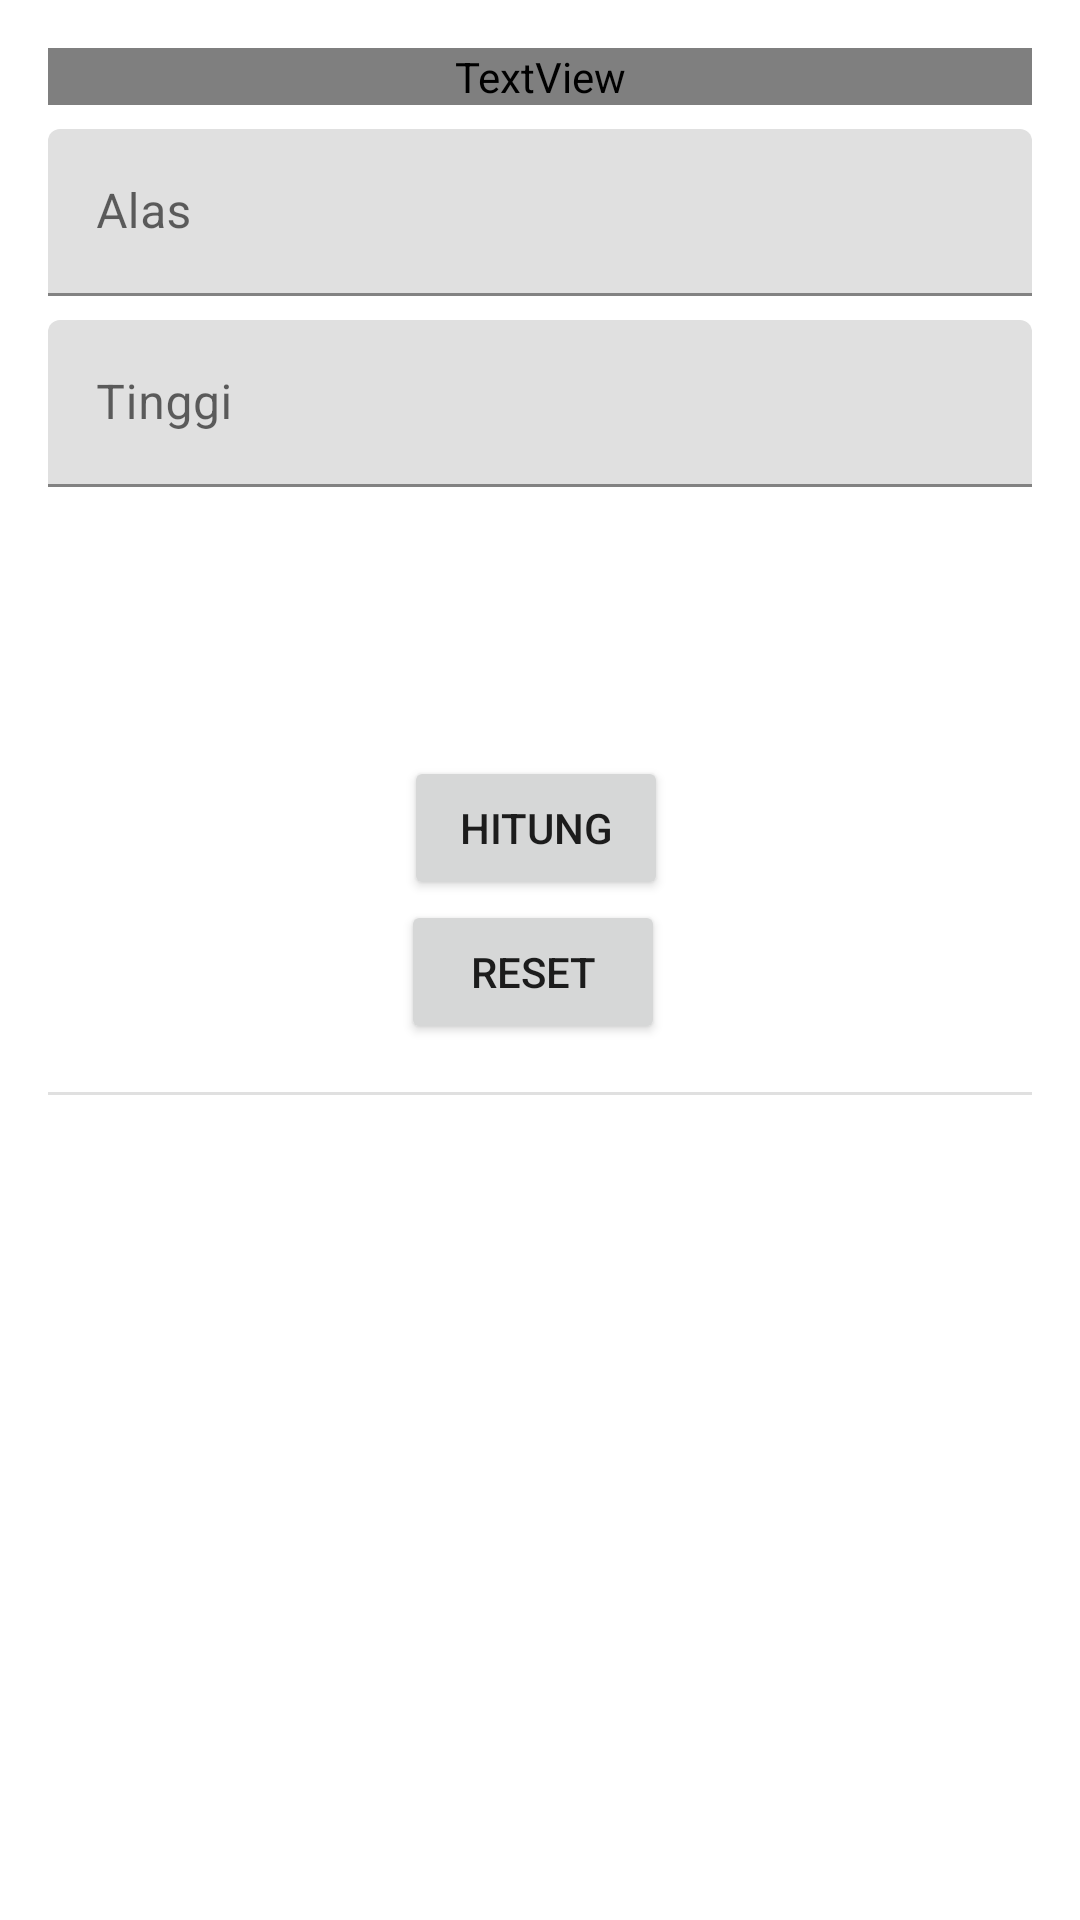

Android layout source for this screen:
<!-- AndroidManifest.xml: application theme Theme.Luassegitiga -->
<!-- res/layout/fragment_hitung.xml -->
<?xml version="1.0" encoding="utf-8"?>
<ScrollView
    xmlns:app="http://schemas.android.com/apk/res-auto"
    xmlns:tools="http://schemas.android.com/tools"
    xmlns:android="http://schemas.android.com/apk/res/android"
    android:layout_width="match_parent"
    android:layout_height="match_parent"
    tools:context=".ui.hitungFragment">

    <androidx.constraintlayout.widget.ConstraintLayout
        android:layout_width="match_parent"
        android:layout_height="wrap_content">

        <TextView
            android:id="@+id/textDeskripsi"
            android:layout_width="0dp"
            android:layout_height="wrap_content"
            android:layout_marginStart="16dp"
            android:layout_marginTop="16dp"
            android:layout_marginEnd="16dp"
            android:fontFamily="@font/poppins"
            android:text="@string/textDeskripsi"
            app:layout_constraintEnd_toEndOf="parent"
            app:layout_constraintStart_toStartOf="parent"
            app:layout_constraintTop_toTopOf="parent" />

        <com.google.android.material.textfield.TextInputLayout
            android:id="@+id/alas_hint"
            android:layout_width="match_parent"
            android:layout_height="wrap_content"
            android:layout_marginStart="16dp"
            android:layout_marginEnd="16dp"
            android:layout_marginTop="8dp"
            app:layout_constraintTop_toBottomOf="@+id/textDeskripsi">

            <com.google.android.material.textfield.TextInputEditText
                android:id="@+id/alasInputNumber"
                android:layout_width="match_parent"
                android:layout_height="wrap_content"
                android:hint="@string/alasInputNumber" />
        </com.google.android.material.textfield.TextInputLayout>

        <com.google.android.material.textfield.TextInputLayout
            android:id="@+id/tinggi_hint"
            android:layout_width="match_parent"
            android:layout_height="wrap_content"
            android:layout_marginStart="16dp"
            android:layout_marginEnd="16dp"
            android:layout_marginTop="8dp"
            app:layout_constraintTop_toBottomOf="@+id/alas_hint">

            <com.google.android.material.textfield.TextInputEditText
                android:id="@+id/tinggiInputNumber"
                android:layout_width="match_parent"
                android:layout_height="wrap_content"
                android:hint="@string/tinggiInputNumber" />
        </com.google.android.material.textfield.TextInputLayout>


        <Button
            android:id="@+id/buttonHitung"
            android:layout_width="wrap_content"
            android:layout_height="wrap_content"
            android:layout_marginTop="252dp"
            android:text="@string/buttonHitung"
            app:layout_constraintEnd_toEndOf="parent"
            app:layout_constraintHorizontal_bias="0.495"
            app:layout_constraintStart_toStartOf="parent"
            app:layout_constraintTop_toTopOf="parent" />

        <View
            android:id="@+id/divider"
            android:layout_width="match_parent"
            android:layout_height="1dp"
            android:layout_marginStart="16dp"
            android:layout_marginTop="64dp"
            android:layout_marginEnd="16dp"
            android:background="?android:attr/listDivider"
            app:layout_constraintEnd_toEndOf="parent"
            app:layout_constraintHorizontal_bias="0.0"
            app:layout_constraintStart_toStartOf="parent"
            app:layout_constraintTop_toBottomOf="@+id/buttonHitung" />

        <TextView
            android:id="@+id/hasilLuas"
            android:layout_width="wrap_content"
            android:layout_height="wrap_content"
            android:layout_marginTop="32dp"
            android:textSize="18sp"
            app:layout_constraintEnd_toEndOf="parent"
            app:layout_constraintStart_toStartOf="parent"
            app:layout_constraintTop_toBottomOf="@+id/divider"
            tools:text="@string/hasilLuas_X" />


        <Button
            android:id="@+id/buttonReset"
            android:layout_width="wrap_content"
            android:layout_height="wrap_content"
            android:layout_marginTop="300dp"
            android:text="@string/buttonReset"
            app:layout_constraintEnd_toEndOf="parent"
            app:layout_constraintHorizontal_bias="0.492"
            app:layout_constraintStart_toStartOf="parent"
            app:layout_constraintTop_toTopOf="parent" />

    </androidx.constraintlayout.widget.ConstraintLayout>
</ScrollView>
<!-- resources referenced by this layout -->
<resources>
  <string name="alasInputNumber"> Alas </string>
  <string name="buttonHitung">Hitung</string>
  <string name="buttonReset">RESET</string>
  <string name="hasilLuas_X"> Luas = %1$.2f</string>
  <string name="textDeskripsi">Aplikasi penghitung luas segitiga membantu anda mengetahui luas dari sisi dan alas yang anda masukan.</string>
  <string name="tinggiInputNumber">Tinggi </string>
  <style name="Theme.Luassegitiga" parent="Theme.MaterialComponents.DayNight.DarkActionBar">
          
          <item name="colorPrimary">@color/purple_500</item>
          <item name="colorPrimaryVariant">@color/purple_700</item>
          <item name="colorOnPrimary">@color/white</item>
          
          <item name="colorSecondary">@color/teal_200</item>
          <item name="colorSecondaryVariant">@color/teal_700</item>
          <item name="colorOnSecondary">@color/black</item>
          
          <item name="android:statusBarColor">?attr/colorPrimaryVariant</item>
          
      </style>
  <!-- not gathered from this repository: default colours our renderer supplied (Android Studio template values) -->
  <color name="purple_500">#FF6200EE</color>
  <color name="purple_700">#FF3700B3</color>
  <color name="teal_200">#FF03DAC5</color>
  <color name="teal_700">#FF018786</color>
  <color name="black">#FF000000</color>
  <color name="white">#FFFFFFFF</color>
</resources>
